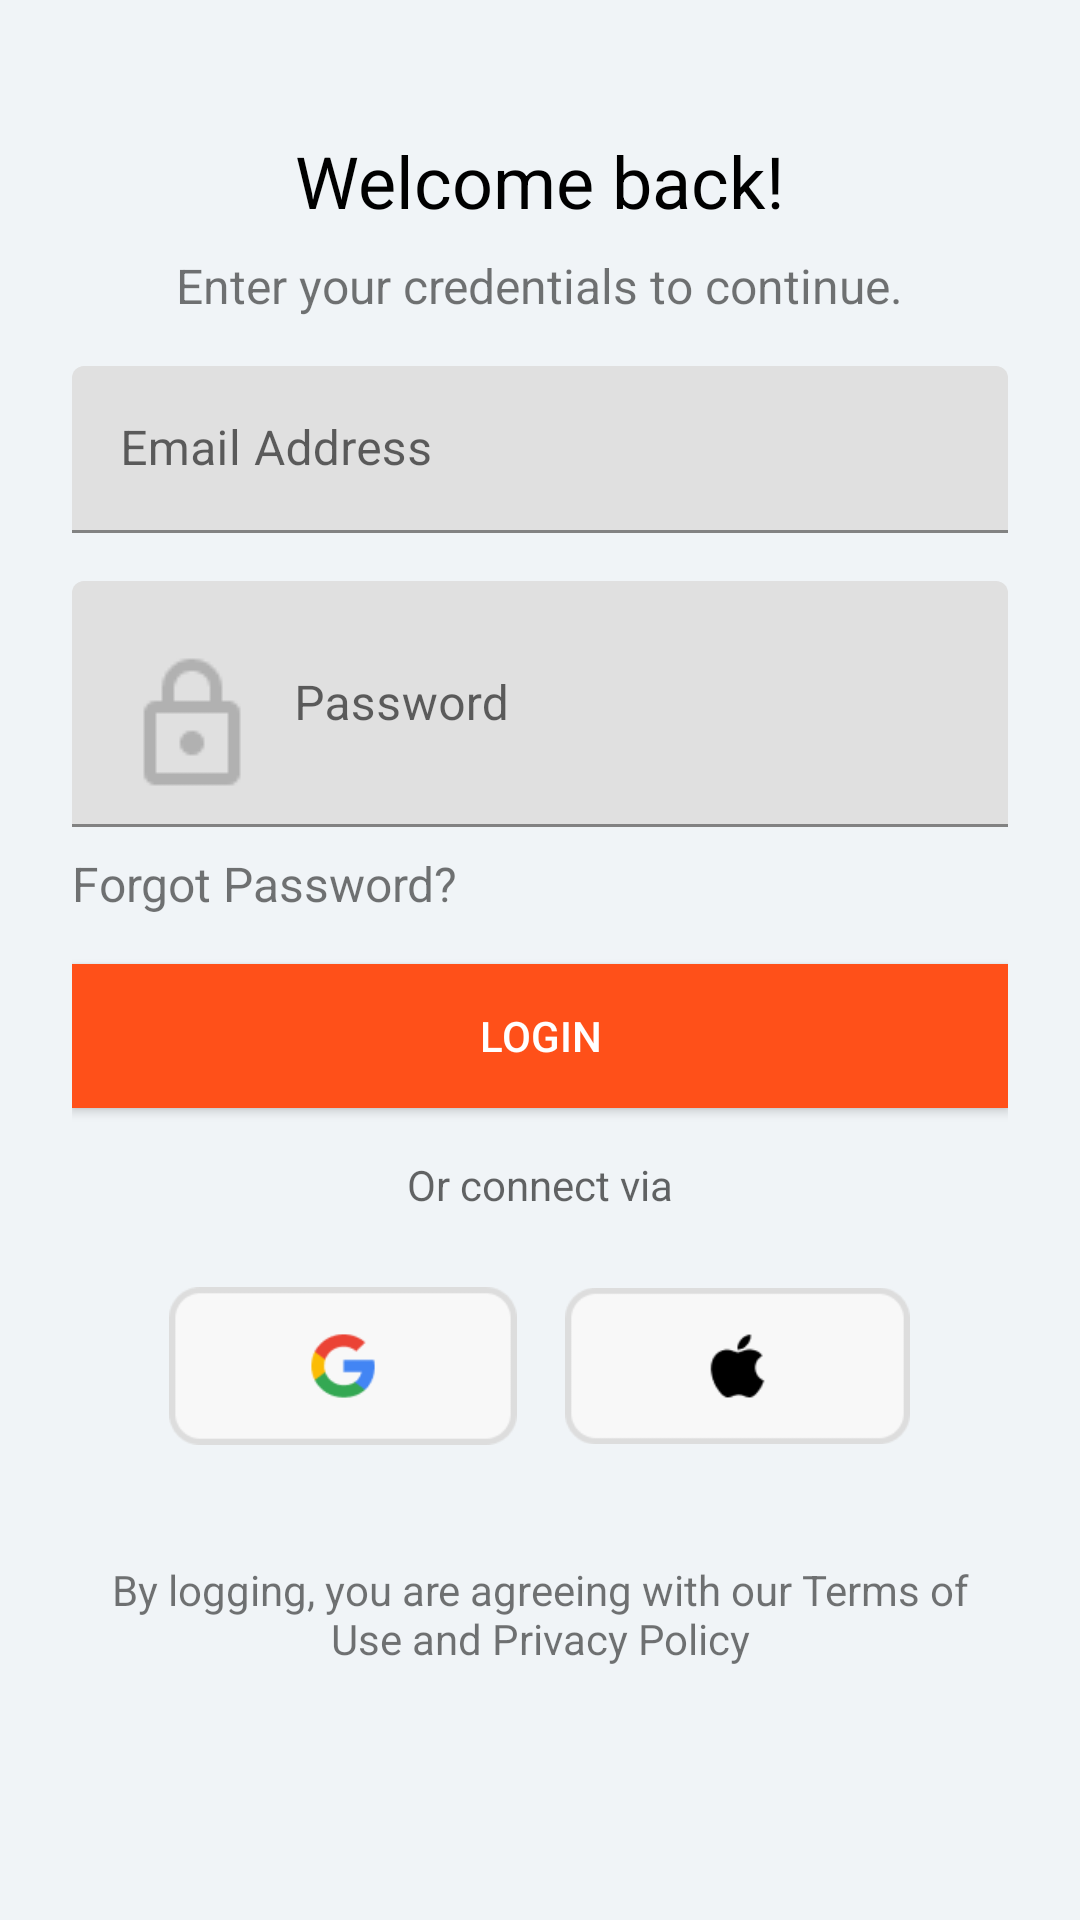

This screen was rendered from an Android layout file. Write that file and the resources it references.
<!-- AndroidManifest.xml: fallback theme Theme.MaterialComponents.DayNight.NoActionBar -->
<!-- res/layout/activity_login.xml -->
<?xml version="1.0" encoding="utf-8"?>
<LinearLayout xmlns:android="http://schemas.android.com/apk/res/android"
    xmlns:tools="http://schemas.android.com/tools"
    android:layout_width="match_parent"
    android:layout_height="match_parent"
    android:background="#F0F4F7"
    android:gravity="center_horizontal"
    android:orientation="vertical"
    android:padding="24dp">

    <TextView
        android:layout_width="wrap_content"
        android:layout_height="wrap_content"
        android:layout_gravity="center_horizontal"
        android:layout_marginTop="20dp"
        android:text="Welcome back!"
        android:textColor="#000"
        android:textSize="24sp" />

    <TextView
        android:layout_width="wrap_content"
        android:layout_height="wrap_content"
        android:layout_gravity="center_horizontal"
        android:layout_marginTop="8dp"
        android:text="Enter your credentials to continue."
        android:textSize="16sp" />

    <com.google.android.material.textfield.TextInputLayout
        android:layout_width="match_parent"
        android:layout_height="wrap_content">

        <com.google.android.material.textfield.TextInputEditText
            android:id="@+id/email"
            android:layout_width="match_parent"
            android:layout_height="wrap_content"
            android:layout_marginTop="16dp"
            android:drawableStart="@drawable/ic_email"
            android:drawablePadding="10dp"
            android:hint="@string/email" />
    </com.google.android.material.textfield.TextInputLayout>

    <com.google.android.material.textfield.TextInputLayout
        android:layout_width="match_parent"
        android:layout_height="wrap_content"
        android:layout_gravity="center_horizontal">


        <com.google.android.material.textfield.TextInputEditText
            android:id="@+id/password"
            android:layout_width="match_parent"
            android:layout_height="wrap_content"
            android:layout_marginTop="16dp"
            android:drawableStart="@drawable/ic_lock"
            android:drawablePadding="10dp"
            android:hint="Password"
            android:inputType="textPassword" />
    </com.google.android.material.textfield.TextInputLayout>

    <TextView
        android:layout_width="wrap_content"
        android:layout_height="wrap_content"
        android:layout_gravity="left"
        android:layout_marginTop="8dp"
        android:text="Forgot Password?"
        android:textSize="16sp"
        tools:ignore="RtlHardcoded" />

    <ProgressBar
        android:id="@+id/progressBar"
        android:layout_width="wrap_content"
        android:layout_height="wrap_content"
        android:visibility="gone" />

    <Button
        android:id="@+id/btn_login"
        android:layout_width="match_parent"
        android:layout_height="48dp"
        android:layout_gravity="center_horizontal"
        android:layout_marginTop="16dp"
        android:background="#FF5019"
        android:text="Login"
        android:textColor="#FFFFFF" />

    <TextView
        android:layout_width="wrap_content"
        android:layout_height="wrap_content"
        android:layout_gravity="center_horizontal"
        android:layout_marginTop="16dp"
        android:hint="Or connect via" />

    <LinearLayout
        android:layout_width="match_parent"
        android:layout_height="wrap_content"
        android:layout_marginTop="16dp"
        android:gravity="center"
        android:orientation="horizontal">

        <ImageView
            android:id="@+id/loginWithGoogle"
            android:layout_width="116dp"
            android:layout_height="70dp"
            android:contentDescription="google_icon"
            android:src="@drawable/google_icon" />

        <ImageView
            android:id="@+id/loginWithApple"
            android:layout_width="115dp"
            android:layout_height="70dp"
            android:layout_marginStart="16dp"
            android:contentDescription="apple_icon"
            android:src="@drawable/apple_icon" />
    </LinearLayout>


    <TextView
        android:layout_width="wrap_content"
        android:layout_height="wrap_content"
        android:layout_gravity="center"
        android:layout_marginTop="30dp"
        android:gravity="center_horizontal"
        android:text="By logging, you are agreeing with our Terms of Use and Privacy Policy" />

    <LinearLayout
        android:layout_width="match_parent"
        android:layout_height="wrap_content"
        android:layout_marginTop="40dp"
        android:gravity="center"
        android:orientation="horizontal">

        <TextView
            android:id="@+id/registerNow"
            android:layout_width="wrap_content"
            android:layout_height="wrap_content"
            android:layout_gravity="center_horizontal"
            android:layout_marginTop="16dp"
            android:text="Don’t have an account?  Register" />
    </LinearLayout>
</LinearLayout>
<!-- resources referenced by this layout -->
<resources>
  <!-- drawable apple_icon: png bitmap (drawable, 2468 bytes) -->
  <!-- drawable google_icon: png bitmap (drawable, 3054 bytes) -->
  <!-- drawable ic_lock: png bitmap (drawable, 524 bytes) -->
  <string name="email">Email Address</string>
</resources>
